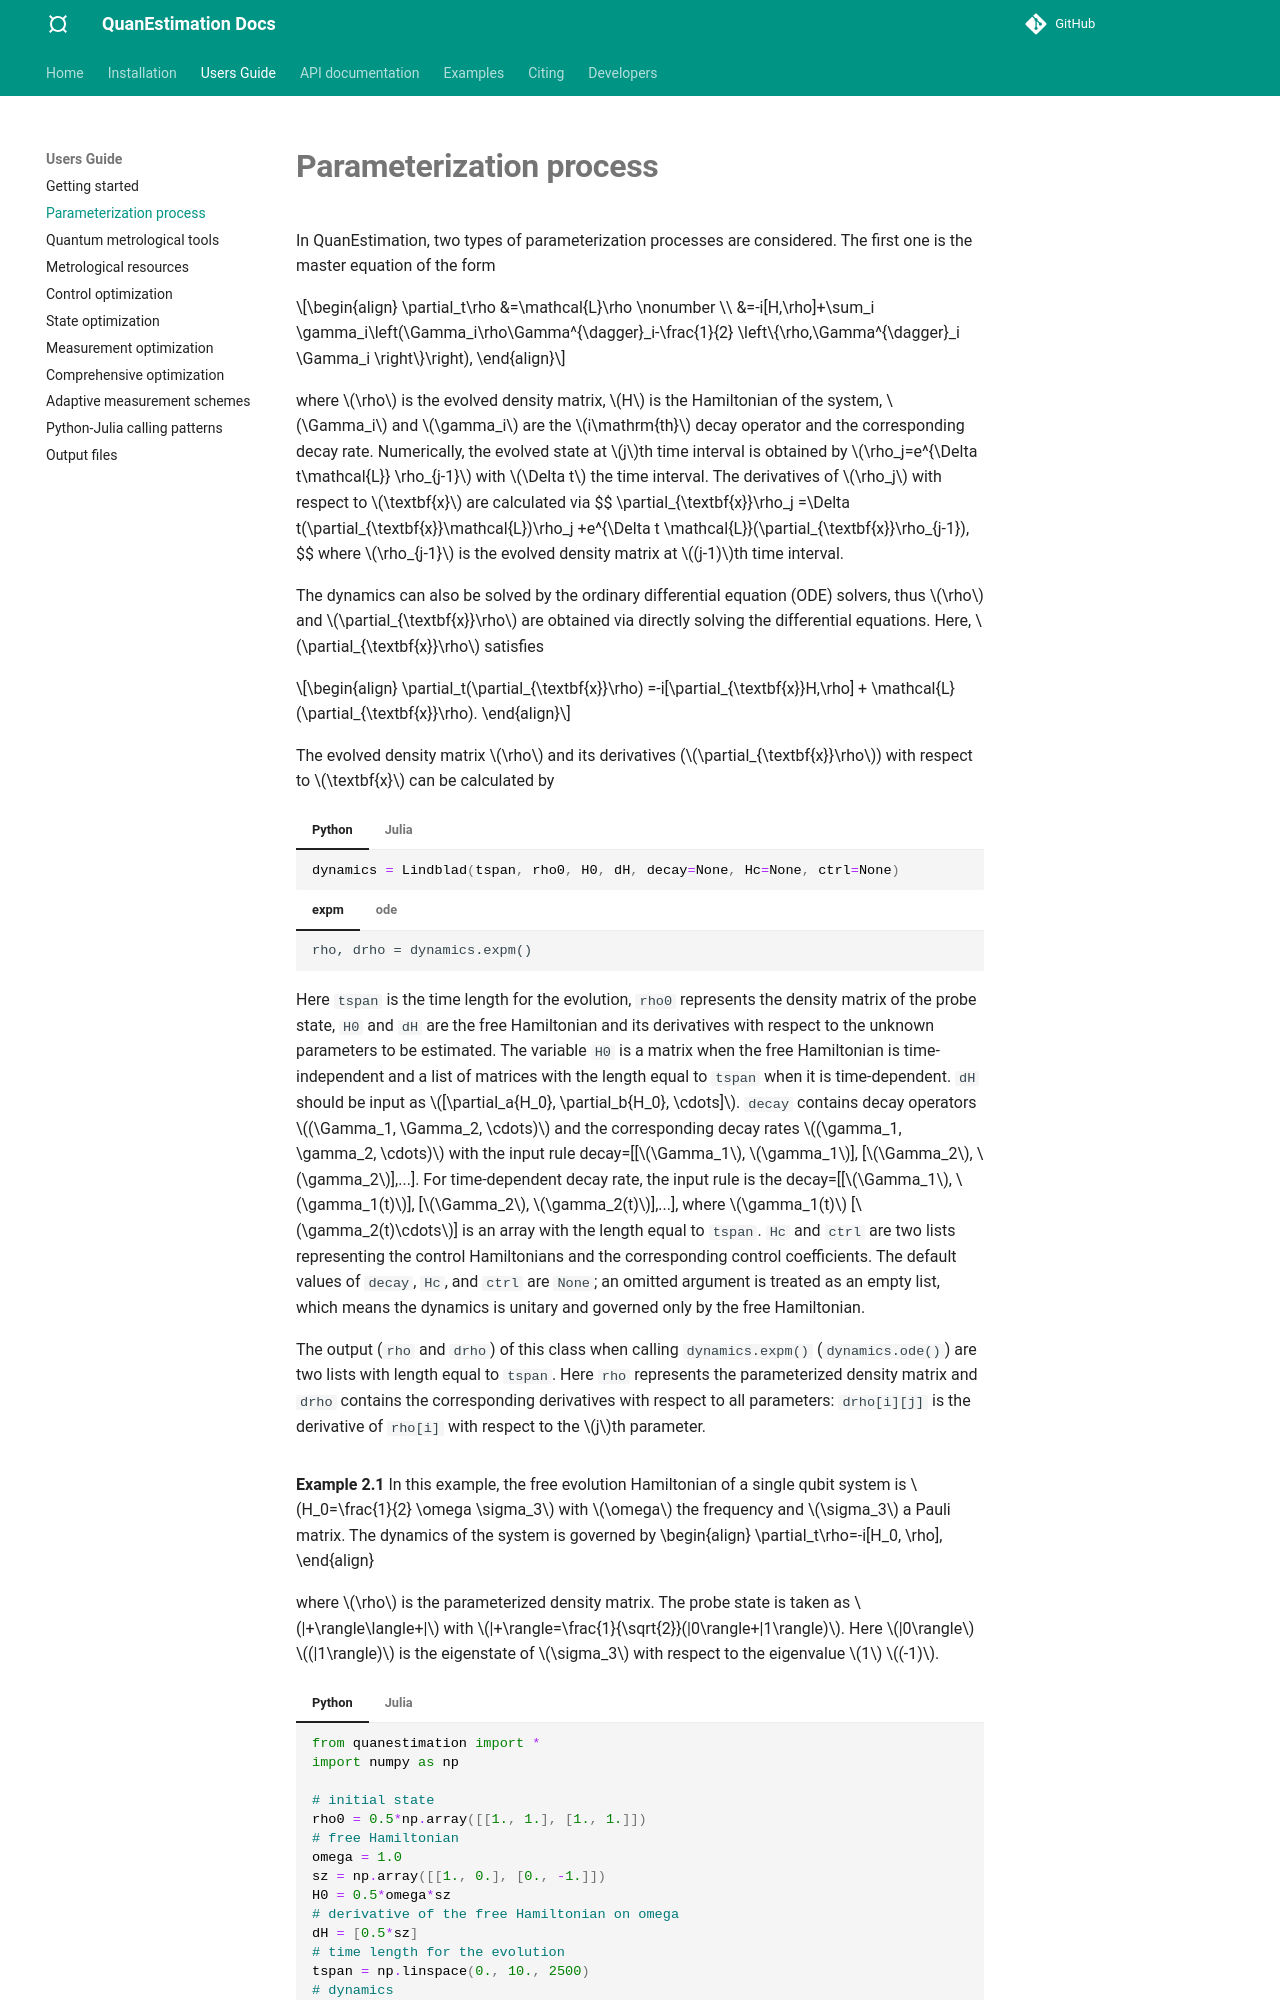

repository: azwphy/QuanEstimation · page: guide/guide_dynamics/index.html · generator: mkdocs

# **Parameterization process**
In QuanEstimation, two types of parameterization processes are considered. The first one is 
the master equation of the form

\begin{align}
\partial_t\rho &=\mathcal{L}\rho \nonumber \\
&=-i[H,\rho]+\sum_i \gamma_i\left(\Gamma_i\rho\Gamma^{\dagger}_i-\frac{1}{2}
\left\{\rho,\Gamma^{\dagger}_i \Gamma_i \right\}\right),
\end{align}

where $\rho$ is the evolved density matrix, $H$ is the Hamiltonian of the system, $\Gamma_i$ 
and $\gamma_i$ are the $i\mathrm{th}$ decay operator and the corresponding decay rate. 
Numerically, the evolved state at $j$th time interval is obtained by $\rho_j=e^{\Delta t\mathcal{L}}
\rho_{j-1}$ with $\Delta t$ the time interval. The derivatives of $\rho_j$ on $\textbf{x}$ 
is calculated via
$$
\partial_{\textbf{x}}\rho_j =\Delta t(\partial_{\textbf{x}}\mathcal{L})\rho_j
+e^{\Delta t \mathcal{L}}(\partial_{\textbf{x}}\rho_{j-1}),
$$
where $\rho_{j-1}$ is the evolved density matrix at $(j-1)$th time interval.

The dynamics can also be solved by the ordinary differential equation (ODE) solvers, thus 
$\rho$ and $\partial_{\textbf{x}}\rho$ are obtained via directly solving the differential equations.
Here, $\partial_{\textbf{x}}\rho$ satisfies

\begin{align}
\partial_t(\partial_{\textbf{x}}\rho) =-i[\partial_{\textbf{x}}H,\rho] + \mathcal{L}(\partial_{\textbf{x}}\rho).
\end{align}

The evolved density matrix $\rho$ and its derivatives ($\partial_{\textbf{x}}\rho$) with 
respect to $\textbf{x}$ can be calculated by
=== "Python"
    ``` py
    dynamics = Lindblad(tspan, rho0, H0, dH, decay=[], Hc=[], ctrl=[])
    ```
    === "expm"
        ```
        rho, drho = dynamics.expm()
        ```
    === "ode"
        ```
        rho, drho = dynamics.ode()
        ```
    Here `tspan` is the time length for the evolution, `rho0` represents the density matrix of 
    the probe state, `H0` and `dH` are the free Hamiltonian and its derivatives with respect to 
    the unknown parameters to be estimated. The variable `H0` is a matrix when the free Hamiltonian 
    is time-independent and a list of matrices with the length equal to `tspan` when it is time-dependent. 
    `dH` should be input as $[\partial_a{H_0}, \partial_b{H_0}, \cdots]$. `decay` contains decay 
    operators $(\Gamma_1, \Gamma_2, \cdots)$ and the corresponding decay rates $(\gamma_1, \gamma_2, 
    \cdots)$ with the input rule decay=[[$\Gamma_1$, $\gamma_1$], [$\Gamma_2$, $\gamma_2$],...]. 
    For time-dependent decay rate, the input rule is the decay=[[$\Gamma_1$, $\gamma_1(t)$], 
    [$\Gamma_2$, $\gamma_2(t)$],...], where $\gamma_1(t)$ [$\gamma_2(t)\cdots$] is an array with 
    the length equal to `tspan`.
    `Hc` and `ctrl` are two lists represent the control Hamiltonians and the corresponding control 
    coefficients. The default values for `decay`, `Hc`, and `ctrl` are `[]` which means the 
    dynamics is unitary and only governed by the free Hamiltonian.

    The output (`rho` and `drho`) of this class by calling `dynamics.expm()` (`dynamics.ode()`) are 
    two lists with the length equal to `tspan`. Here `rho` represents the parameterized density 
    matrix and `drho` is the corresponding derivatives with respect to all the parameters, the $i$th 
    entry of `drho` is $[\partial_a{\rho},\partial_b{\rho},\cdots].$
=== "Julia"
    === "expm"
        ``` jl
        rho, drho = expm(tspan, rho0, H0, dH, decay=missing, Hc=missing, 
                         ctrl=missing)
        ```
    === "ode"
        ``` jl
        rho, drho = ode(tspan, rho0, H0, dH, decay=missing, Hc=missing, 
                        ctrl=missing)
        ```
    Here `tspan` is the time length for the evolution, `rho0` represents the density matrix of 
    the probe state, `H0` and `dH` are the free Hamiltonian and its derivatives with respect to 
    the unknown parameters to be estimated. The variable `H0` is a matrix when the free Hamiltonian 
    is time-independent and a list of matrices with the length equal to `tspan` when it is time-dependent. 
    `dH` should be input as $[\partial_a{H_0}, \partial_b{H_0}, \cdots]$. `decay` contains decay 
    operators $(\Gamma_1, \Gamma_2, \cdots)$ and the corresponding decay rates $(\gamma_1, \gamma_2, 
    \cdots)$ with the input rule decay=[[$\Gamma_1$, $\gamma_1$], [$\Gamma_2$, $\gamma_2$],...]. 
    For time-dependent decay rate, the input rule is the decay=[[$\Gamma_1$, $\gamma_1(t)$], 
    [$\Gamma_2$, $\gamma_2(t)$],...], where $\gamma_1(t)$ [$\gamma_2(t)\cdots$] is an array with 
    the length equal to `tspan`. `Hc` and `ctrl` are two lists represent the control Hamiltonians 
    and the corresponding control coefficients. The default values for `decay`, `Hc`, and `ctrl` 
    are `missing` which means the dynamics is unitary and only governed by the free Hamiltonian.

    The output (`rho` and `drho`) of this function by calling `expm()` (`ode()`) are two lists with 
    the length equal to `tspan`. Here `rho` represents the parameterized density matrix and `drho` 
    is the corresponding derivatives with respect to all the parameters, the $i$th entry of `drho` 
    is $[\partial_a{\rho},\partial_b{\rho},\cdots].$

**Example 2.1**  
In this example, the free evolution Hamiltonian of a single qubit system is $H_0=\frac{1}{2}
\omega \sigma_3$ with $\omega$ the frequency and $\sigma_3$ a Pauli matrix. 
The dynamics of the system is governed by
\begin{align}
\partial_t\rho=-i[H_0, \rho],
\end{align}

where $\rho$ is the parameterized density matrix. The probe state is taken as $|+\rangle\langle+|$ 
with $|+\rangle=\frac{1}{\sqrt{2}}(|0\rangle+|1\rangle)$. Here $|0\rangle$ $(|1\rangle)$ is the 
eigenstate of $\sigma_3$ with respect to the eigenvalue $1$ $(-1)$.
